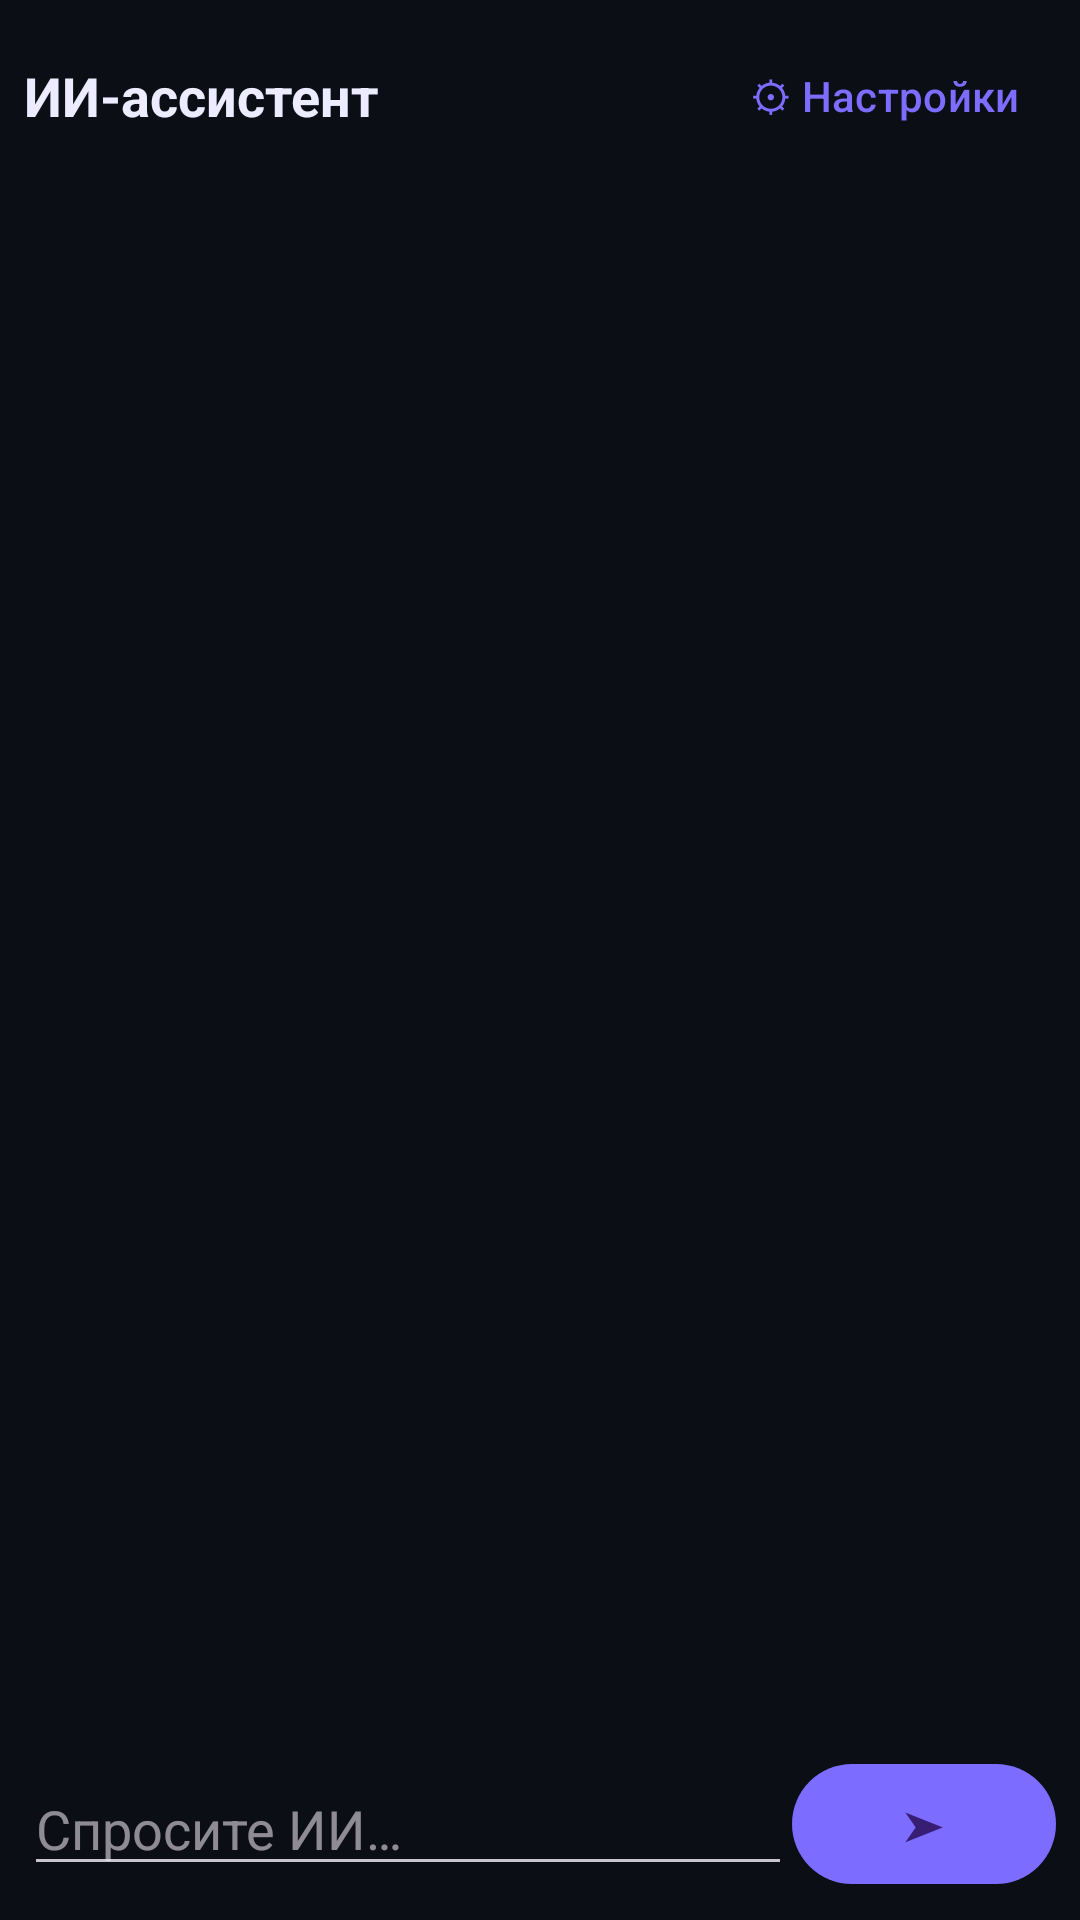

Layout XML and referenced resources for this Android screen:
<!-- AndroidManifest.xml: application theme Theme.VPhone -->
<!-- res/layout/activity_chat.xml -->
<?xml version="1.0" encoding="utf-8"?>
<LinearLayout xmlns:android="http://schemas.android.com/apk/res/android"
    android:layout_width="match_parent"
    android:layout_height="match_parent"
    android:orientation="vertical"
    android:padding="8dp">

    <LinearLayout
        android:layout_width="match_parent"
        android:layout_height="wrap_content"
        android:gravity="center_vertical"
        android:orientation="horizontal">

        <TextView
            android:layout_width="0dp"
            android:layout_height="wrap_content"
            android:layout_weight="1"
            android:text="ИИ-ассистент"
            android:textColor="@color/text_primary"
            android:textSize="18sp"
            android:textStyle="bold" />

        <com.google.android.material.button.MaterialButton
            android:id="@+id/btnSettings"
            style="@style/Widget.Material3.Button.TextButton"
            android:layout_width="wrap_content"
            android:layout_height="wrap_content"
            android:text="⚙ Настройки" />
    </LinearLayout>

    <androidx.recyclerview.widget.RecyclerView
        android:id="@+id/messages"
        android:layout_width="match_parent"
        android:layout_height="0dp"
        android:layout_weight="1" />

    <LinearLayout
        android:layout_width="match_parent"
        android:layout_height="wrap_content"
        android:gravity="center_vertical"
        android:orientation="horizontal">

        <EditText
            android:id="@+id/input"
            android:layout_width="0dp"
            android:layout_height="wrap_content"
            android:layout_weight="1"
            android:hint="Спросите ИИ…"
            android:inputType="textMultiLine"
            android:maxLines="4"
            android:textColor="@color/text_primary" />

        <com.google.android.material.button.MaterialButton
            android:id="@+id/btnSend"
            android:layout_width="wrap_content"
            android:layout_height="wrap_content"
            android:text="➤" />
    </LinearLayout>
</LinearLayout>
<!-- resources referenced by this layout -->
<resources>
  <color name="text_primary">#EDEBFF</color>
  <style name="Theme.VPhone" parent="Theme.Material3.Dark.NoActionBar">
          <item name="android:windowBackground">@color/background</item>
          <item name="android:statusBarColor">@color/background</item>
          <item name="colorPrimary">@color/accent</item>
      </style>
  <color name="background">#0B0E14</color>
  <color name="accent">#7C6CFF</color>
</resources>
